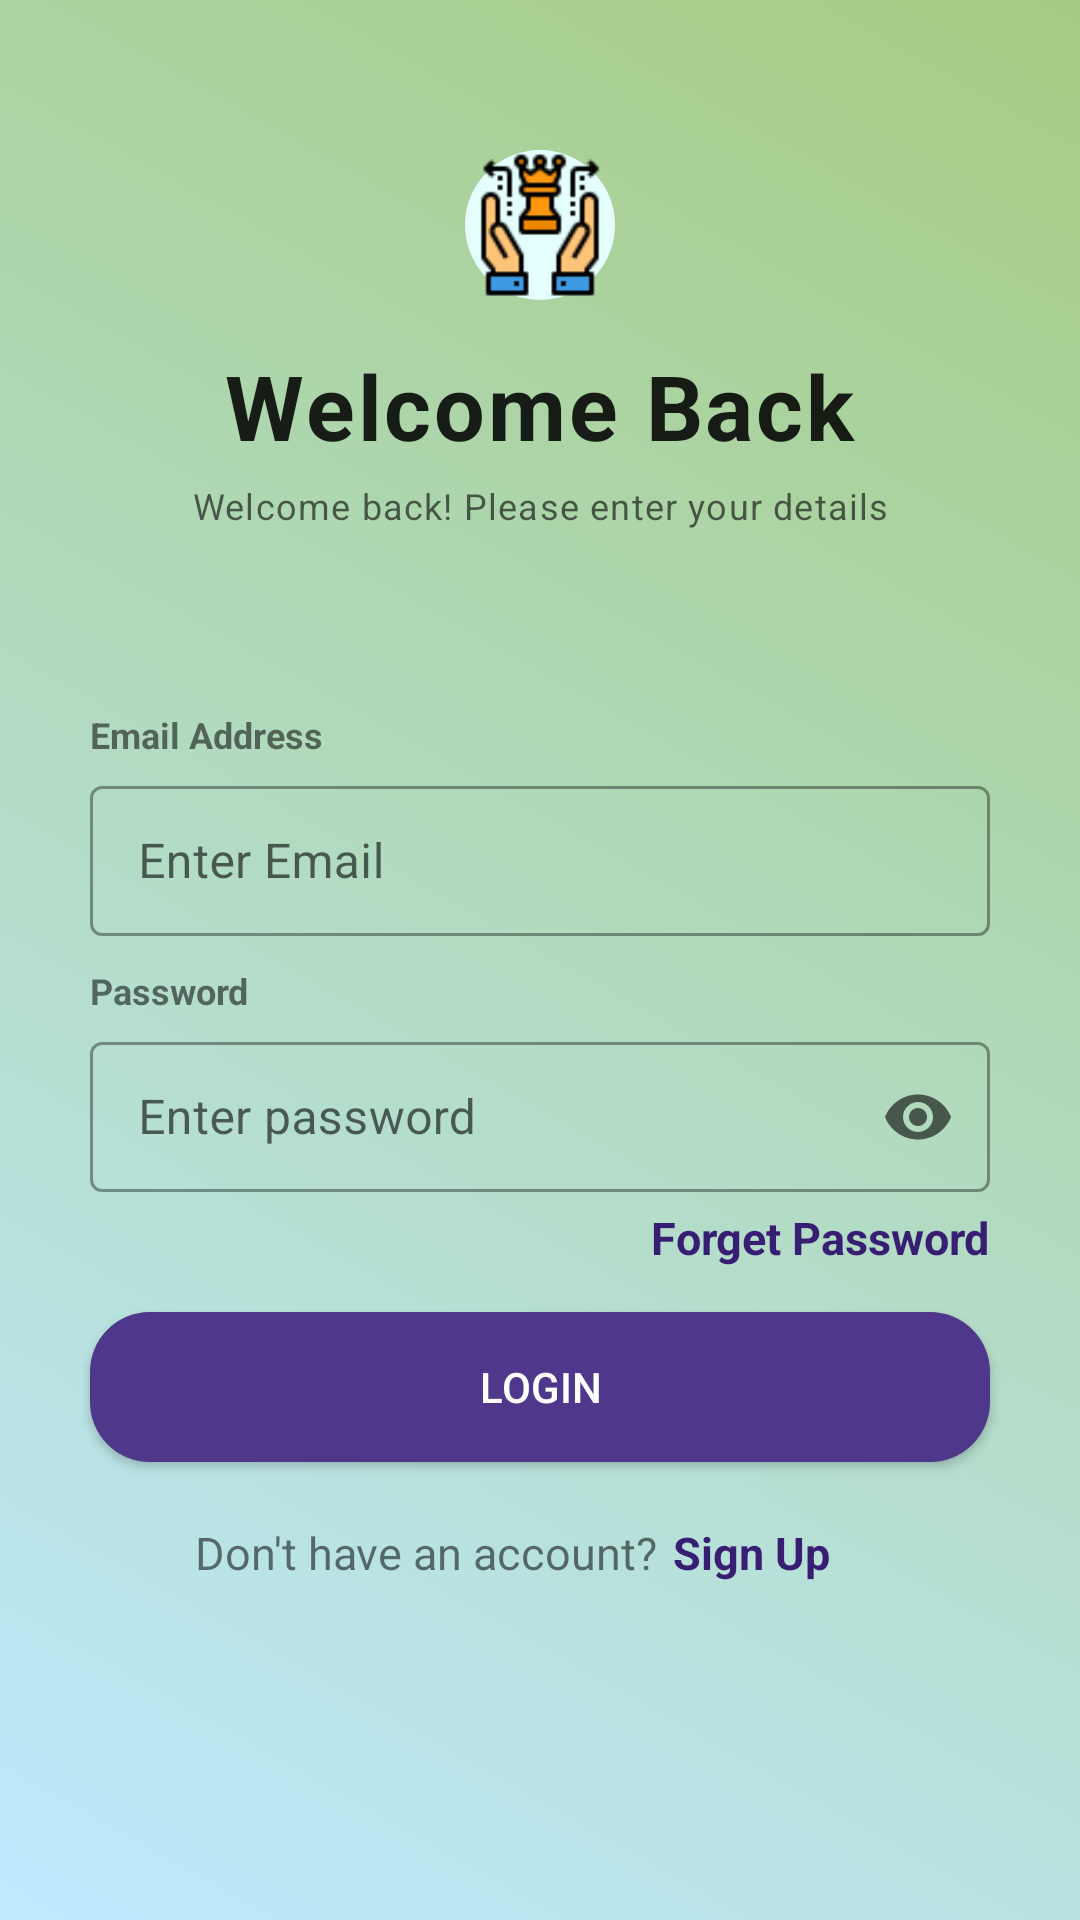

Here is an Android app screen rendered from its layout file. Give the layout XML and the strings, colors and styles it references.
<!-- AndroidManifest.xml: application theme Theme.Chess -->
<!-- res/layout/activity_login_test.xml -->
<?xml version="1.0" encoding="utf-8"?>
<androidx.constraintlayout.widget.ConstraintLayout xmlns:android="http://schemas.android.com/apk/res/android"
    xmlns:app="http://schemas.android.com/apk/res-auto"
    xmlns:tools="http://schemas.android.com/tools"
    android:layout_width="match_parent"
    android:layout_height="match_parent"
    android:background="@drawable/_signup0"
    tools:context=".activities.Login">

    <ImageView
        android:id="@+id/icon"
        android:layout_marginTop="50dp"
        android:layout_width="50dp"
        android:layout_height="50dp"
        android:src="@drawable/gameicon"
        android:background="@drawable/_signup2"
        app:layout_constraintEnd_toEndOf="parent"
        app:layout_constraintStart_toStartOf="parent"
        app:layout_constraintTop_toTopOf="parent"></ImageView>

    <TextView
        android:id="@+id/textView5"
        android:layout_width="wrap_content"
        android:layout_height="wrap_content"
        android:text="Welcome Back"
        android:textSize="30sp"
        style="@style/TextAppearance.Material3.BodyLarge"
        android:textStyle="bold"
        android:layout_marginTop="15dp"
        app:layout_constraintEnd_toEndOf="parent"
        app:layout_constraintStart_toStartOf="parent"
        app:layout_constraintTop_toBottomOf="@id/icon" />

    <TextView
        android:id="@+id/textView6"
        android:layout_marginTop="5dp"
        android:layout_width="wrap_content"
        android:layout_height="wrap_content"
        android:text="Welcome back! Please enter your details"
        style="@style/TextAppearance.Material3.BodySmall"
        app:layout_constraintEnd_toEndOf="parent"
        app:layout_constraintStart_toStartOf="parent"
        app:layout_constraintTop_toBottomOf="@+id/textView5" />

    <TextView
        android:layout_width="wrap_content"
        android:layout_height="15dp"
        android:text="Email Address"
        android:textSize="12sp"
        android:layout_marginBottom="5dp"
        android:textStyle="bold"
        app:layout_constraintBottom_toTopOf="@+id/emailLayout"
        app:layout_constraintStart_toStartOf="@+id/emailLayout"></TextView>
    <com.google.android.material.textfield.TextInputLayout
        android:layout_marginTop="80dp"
        android:id="@+id/emailLayout"
        android:layout_width="wrap_content"
        android:layout_height="wrap_content"
        android:hint="Enter Email"
        style="@style/Widget.MaterialComponents.TextInputLayout.OutlinedBox.Dense"
        app:layout_constraintEnd_toEndOf="parent"
        app:layout_constraintStart_toStartOf="parent"
        app:layout_constraintTop_toBottomOf="@id/textView6">

        <com.google.android.material.textfield.TextInputEditText
            android:id="@+id/email"
            android:layout_width="300dp"
            android:singleLine="true"
            android:layout_height="50dp"></com.google.android.material.textfield.TextInputEditText>
    </com.google.android.material.textfield.TextInputLayout>

    <TextView
        android:layout_width="wrap_content"
        android:layout_height="15dp"
        android:text="Password"
        android:textSize="12sp"
        android:layout_marginBottom="5dp"
        android:textStyle="bold"
        app:layout_constraintBottom_toTopOf="@+id/passwordLayout"
        app:layout_constraintStart_toStartOf="@+id/passwordLayout"></TextView>
    <com.google.android.material.textfield.TextInputLayout
        android:id="@+id/passwordLayout"
        android:layout_marginTop="30dp"
        android:layout_width="wrap_content"
        android:layout_height="wrap_content"
        android:hint="Enter password"
        app:endIconMode="password_toggle"
        style="@style/Widget.MaterialComponents.TextInputLayout.OutlinedBox.Dense"
        app:layout_constraintEnd_toEndOf="parent"
        app:layout_constraintStart_toStartOf="parent"
        app:layout_constraintTop_toBottomOf="@+id/emailLayout">

        <com.google.android.material.textfield.TextInputEditText
            android:inputType="textPassword"
            android:id="@+id/password"
            android:layout_width="300dp"
            android:singleLine="true"
            android:layout_height="50dp"></com.google.android.material.textfield.TextInputEditText>
    </com.google.android.material.textfield.TextInputLayout>

    <androidx.appcompat.widget.AppCompatButton
        android:layout_marginTop="40dp"
        android:id="@+id/login"
        android:layout_width="300dp"
        android:background="@drawable/_signup1"
        android:layout_height="50dp"
        android:padding="0dp"
        android:textColor="@color/white"
        android:text="Login"
        app:layout_constraintEnd_toEndOf="parent"
        app:layout_constraintStart_toStartOf="parent"
        app:layout_constraintTop_toBottomOf="@+id/passwordLayout" />


    

    <TextView
        android:layout_marginStart="35dp"
        android:id="@+id/textView"
        android:layout_width="wrap_content"
        android:layout_height="wrap_content"
        android:layout_marginTop="20dp"
        android:layout_marginEnd="0dp"
        android:textSize="15sp"
        android:text="Don't have an account?"
        app:layout_constraintStart_toStartOf="@+id/login"
        app:layout_constraintTop_toBottomOf="@+id/login" />

    <TextView
        android:layout_marginStart="5dp"
        android:layout_marginEnd="20dp"
        android:id="@+id/signup"
        android:layout_width="wrap_content"
        android:layout_height="wrap_content"
        android:text="Sign Up"
        android:textSize="15sp"
        android:textStyle="bold"
        android:textColor="#381E72"
        android:background="@android:color/transparent"
        app:layout_constraintBottom_toBottomOf="@+id/textView"
        app:layout_constraintStart_toEndOf="@+id/textView"
        app:layout_constraintTop_toTopOf="@+id/textView" />

    <TextView
        android:id="@+id/forget"
        android:layout_marginTop="5dp"
        android:layout_width="wrap_content"
        android:layout_height="wrap_content"
        android:background="@android:color/transparent"
        android:text="Forget Password"
        android:textColor="#381E72"
        android:textSize="15sp"
        android:textStyle="bold"
        app:layout_constraintEnd_toEndOf="@+id/passwordLayout"
        app:layout_constraintTop_toBottomOf="@+id/passwordLayout" />
</androidx.constraintlayout.widget.ConstraintLayout>
<!-- resources referenced by this layout -->
<resources>
  <!-- drawable _signup0 (drawable) -->
  <?xml version="1.0" encoding="utf-8"?>
  <selector xmlns:android="http://schemas.android.com/apk/res/android">
  <item>
      <shape android:shape="rectangle">
          <gradient android:angle="45" android:startColor="#bfe9ff" android:endColor="#A5CC82"></gradient>
      </shape>
  </item>
  </selector>
  <!-- drawable _signup1 (drawable) -->
  <?xml version="1.0" encoding="utf-8"?>
  <selector xmlns:android="http://schemas.android.com/apk/res/android">
      <item>
          <shape android:shape="rectangle">
              <solid android:color="#4F378B"></solid>
              <corners android:radius="20dp"></corners>
          </shape>
      </item>
  </selector>
  <!-- drawable _signup2 (drawable) -->
  <?xml version="1.0" encoding="utf-8"?>
  <selector xmlns:android="http://schemas.android.com/apk/res/android">
  <item>
      <shape android:shape="oval">
          <solid android:color="#E4FFFE"></solid>
      </shape>
  </item>
  </selector>
  <!-- drawable button_background (drawable) -->
  <?xml version="1.0" encoding="utf-8"?>
  <selector xmlns:android="http://schemas.android.com/apk/res/android">
  <item>
      <shape android:shape="rectangle">
          <corners android:radius="100dp"></corners>
          <solid android:color="#85CEEA"></solid>
      </shape>
  </item>
  </selector>
  <!-- drawable edittext_background_white (drawable) -->
  <?xml version="1.0" encoding="utf-8"?>
  <selector xmlns:android="http://schemas.android.com/apk/res/android">
  <item>
      <shape android:shape="rectangle">
          <corners android:radius="10dp">
          </corners>
          <stroke android:color="#FFFFFF" android:width="1dp">
          </stroke>
      </shape>
  </item>
  </selector>
  <!-- drawable gameicon: png bitmap (drawable, 1829 bytes) -->
  <!-- drawable purple_background (drawable) -->
  <?xml version="1.0" encoding="utf-8"?>
  <selector xmlns:android="http://schemas.android.com/apk/res/android">
  <item>
      <shape android:shape="rectangle">
          <gradient android:startColor="#652D69" android:endColor="#94629A" android:angle="-90"></gradient>
          <corners android:radius="64dp"></corners>
      </shape>
  </item>
  </selector>
  <style name="Theme.Chess" parent="Theme.MaterialComponents.Light.NoActionBar">
          
          <item name="colorPrimary">@color/purple_500</item>
          <item name="colorPrimaryVariant">@color/purple_700</item>
          <item name="colorOnPrimary">@color/white</item>
          
          <item name="colorSecondary">@color/teal_200</item>
          <item name="colorSecondaryVariant">@color/teal_700</item>
          <item name="colorOnSecondary">@color/black</item>
          
          <item name="android:statusBarColor">?attr/colorPrimaryVariant</item>
          
      </style>
  <!-- not gathered from this repository: default colours our renderer supplied (Android Studio template values) -->
  <color name="purple_500">#FF6200EE</color>
  <color name="purple_700">#FF3700B3</color>
  <color name="teal_200">#FF03DAC5</color>
  <color name="teal_700">#FF018786</color>
  <color name="black">#FF000000</color>
  <color name="white">#FFFFFFFF</color>
</resources>
